Run: headless pygame with SDL's dummy video driver; simulated clock (each Clock.tick advances the game by its frame time, no real sleeping); random seed 0; keys injected as events and as key.get_pressed() state; no mouse input.
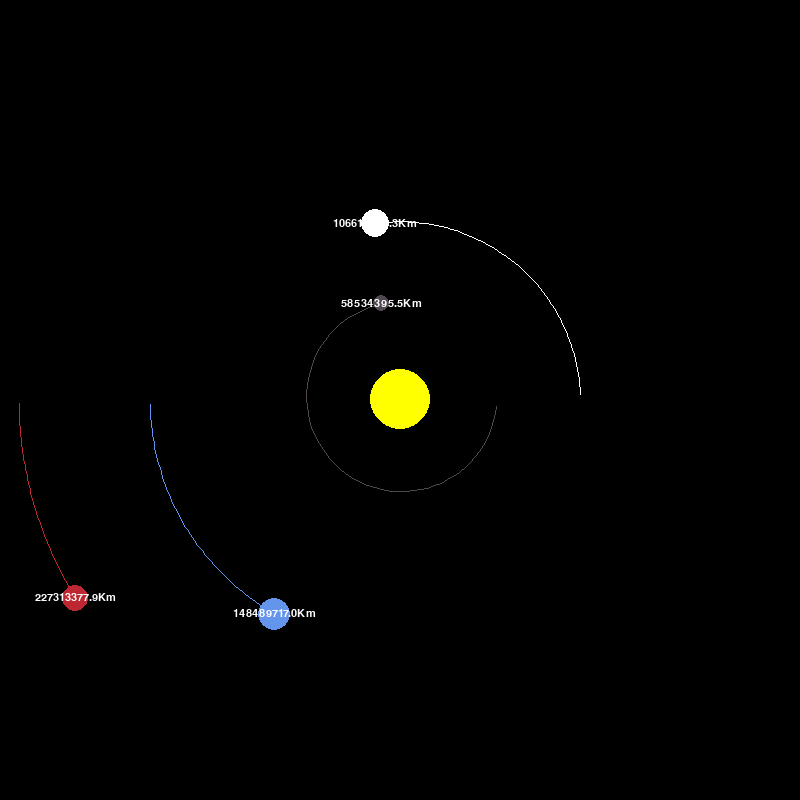
Frame 1 of 4 · flips 1–60 · no input
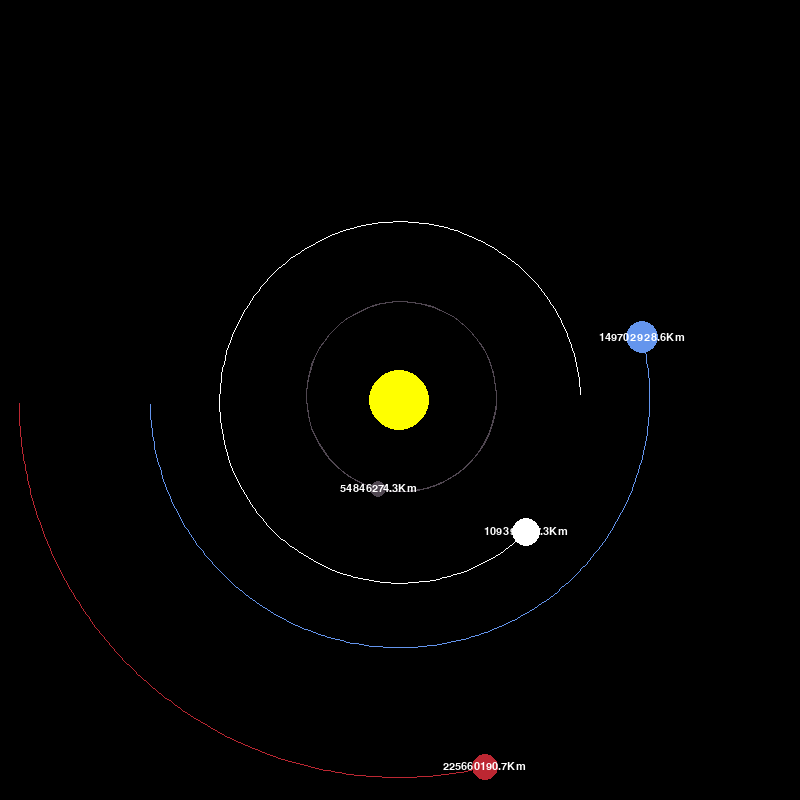
Frame 2 of 4 · flips 61–180 · tapped SPACE, RETURN · held RIGHT (→), D
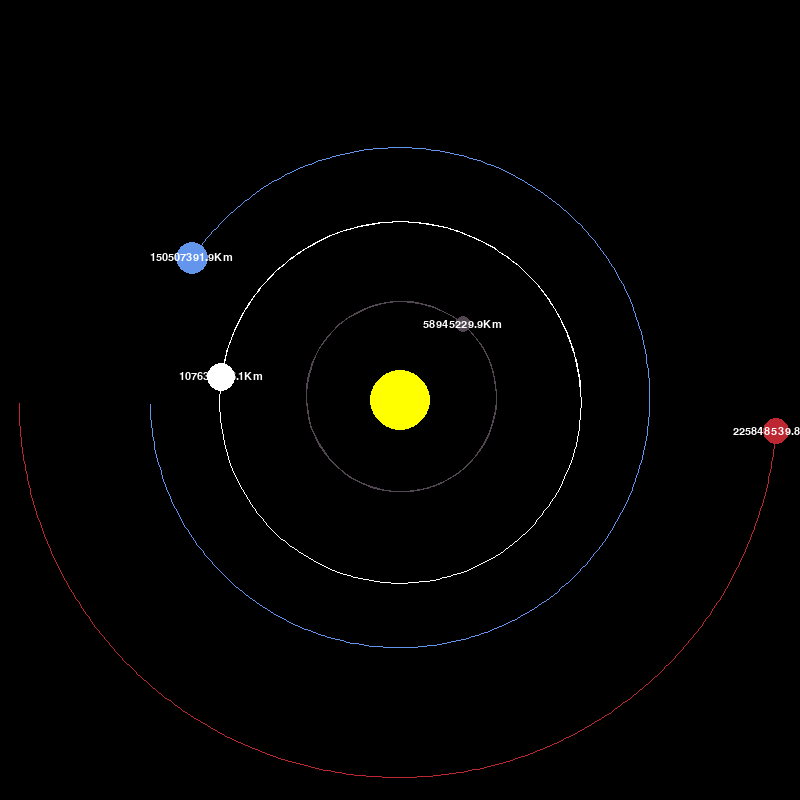
Frame 3 of 4 · flips 181–300 · held DOWN (↓), S
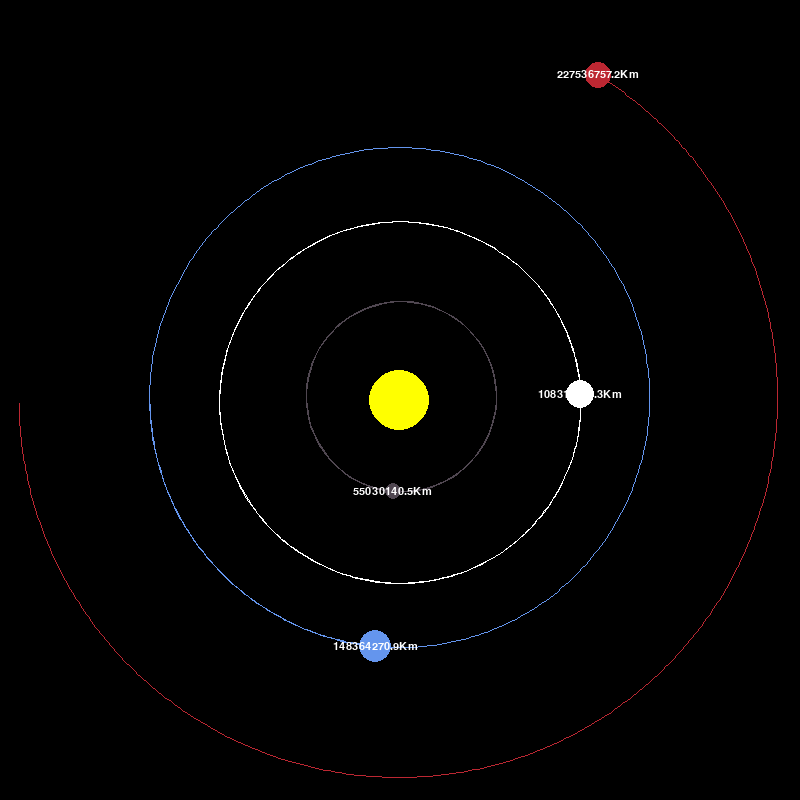
Frame 4 of 4 · flips 301–420 · held LEFT (←), A, UP (↑), W

The pygame program that drew these frames:

import math

import pygame

pygame.init()


WIDTH, HEIGHT = 800, 800
WIN = pygame.display.set_mode((WIDTH, HEIGHT))
pygame.display.set_caption("Planet Simulation")

BLACK = (0, 0, 0)
YELLOW = (255, 255, 0)
BLUE = (100, 149, 237)
RED = (188, 39, 50)
DARK_GREY = (80, 71, 81)
WHITE = (255, 255, 255)

FONT = pygame.font.SysFont("comicsans", 16)


class Planet:
    AU = 149.6e6 * 1000
    G = 6.67428e-11
    SCALE = 250 / AU  # 1 AU = 100 px
    TIMESTEP = 3600 * 24  # 1 day time step

    def __init__(self, x, y, radius, color, mass):
        self.x = x
        self.y = y
        self.radius = radius
        self.color = color
        self.mass = mass

        self.is_sun = False
        self.distance_to_sun = 0
        self.orbit = []

        self.x_vel = 0
        self.y_vel = 0

    def draw(self, win):
        x = self.x * self.SCALE + WIDTH / 2
        y = self.y * self.SCALE + HEIGHT / 2

        if len(self.orbit) > 2:

            updated_points = []
            for point in self.orbit:
                x, y = point
                x = x * self.SCALE + WIDTH / 2
                y = y * self.SCALE + WIDTH / 2
                updated_points.append((x, y))

            pygame.draw.lines(win, self.color, False, updated_points)

        pygame.draw.circle(win, self.color, (x, y), self.radius)
        if not self.is_sun:
            distance_text = FONT.render(
                f"{round(self.distance_to_sun/1000, 1)}Km", 1, WHITE
            )
            win.blit(
                distance_text,
                (x - distance_text.get_width() / 2, y - distance_text.get_height() / 2),
            )

    def attraction(self, other):
        other_x, other_y = other.x, other.y
        distance_x = other_x - self.x
        distance_y = other_y - self.y
        distance = math.sqrt(distance_x**2 + distance_y**2)

        if other.is_sun:
            self.distance_to_sun = distance

        force = self.G * self.mass * other.mass / distance**2
        theta = math.atan2(distance_y, distance_x)
        force_x = math.cos(theta) * force
        force_y = math.sin(theta) * force

        return force_x, force_y

    def update_position(self, planets):
        total_fx = total_fy = 0

        for planet in planets:
            if self == planet:
                continue
            fx, fy = self.attraction(planet)
            total_fx += fx
            total_fy += fy

        self.x_vel += total_fx / self.mass * self.TIMESTEP
        self.y_vel += total_fy / self.mass * self.TIMESTEP

        self.x += self.x_vel * self.TIMESTEP
        self.y += self.y_vel * self.TIMESTEP

        self.orbit.append((self.x, self.y))

    @classmethod
    def decreas_timestep(cls, mult=3):
        cls.TIMESTEP -= 3600 * mult

    @classmethod
    def increase_timestep(cls, mult=3):
        cls.TIMESTEP += 3600 * mult


def main():
    run = True
    clock = pygame.time.Clock()
    pause_play_num = 0

    sun = Planet(0, 0, 30, YELLOW, 1.98892 * 10**30)
    sun.is_sun = True

    earth = Planet(-1 * Planet.AU, 0, 16, BLUE, 5.9742 * 10**24)
    earth.y_vel = 29.783 * 1000

    mars = Planet(-1.524 * Planet.AU, 0, 13, RED, 6.39 * 10**23)
    mars.y_vel = 24.077 * 1000

    mercury = Planet(0.387 * Planet.AU, 0, 8, DARK_GREY, 33.0 * 10**22)
    mercury.y_vel = 47.4 * 1000

    venus = Planet(0.723 * Planet.AU, 0, 14, WHITE, 4.8685 * 10**24)
    venus.y_vel = -35.02 * 1000

    planets = [sun, earth, mars, mercury, venus]

    while run:
        clock.tick(60)
        WIN.fill(BLACK)
        for event in pygame.event.get():
            if event.type == pygame.QUIT:
                run = False

            if event.type == pygame.KEYDOWN:
                if event.key == pygame.K_LEFT:
                    Planet.decreas_timestep()
                    print(Planet.TIMESTEP)

                if event.key == pygame.K_RIGHT:
                    Planet.increase_timestep()
                    print(Planet.TIMESTEP)

        for planet in planets:
            planet.update_position(planets)
            planet.draw(WIN)

        pygame.display.update()
    pygame.quit()


main()
